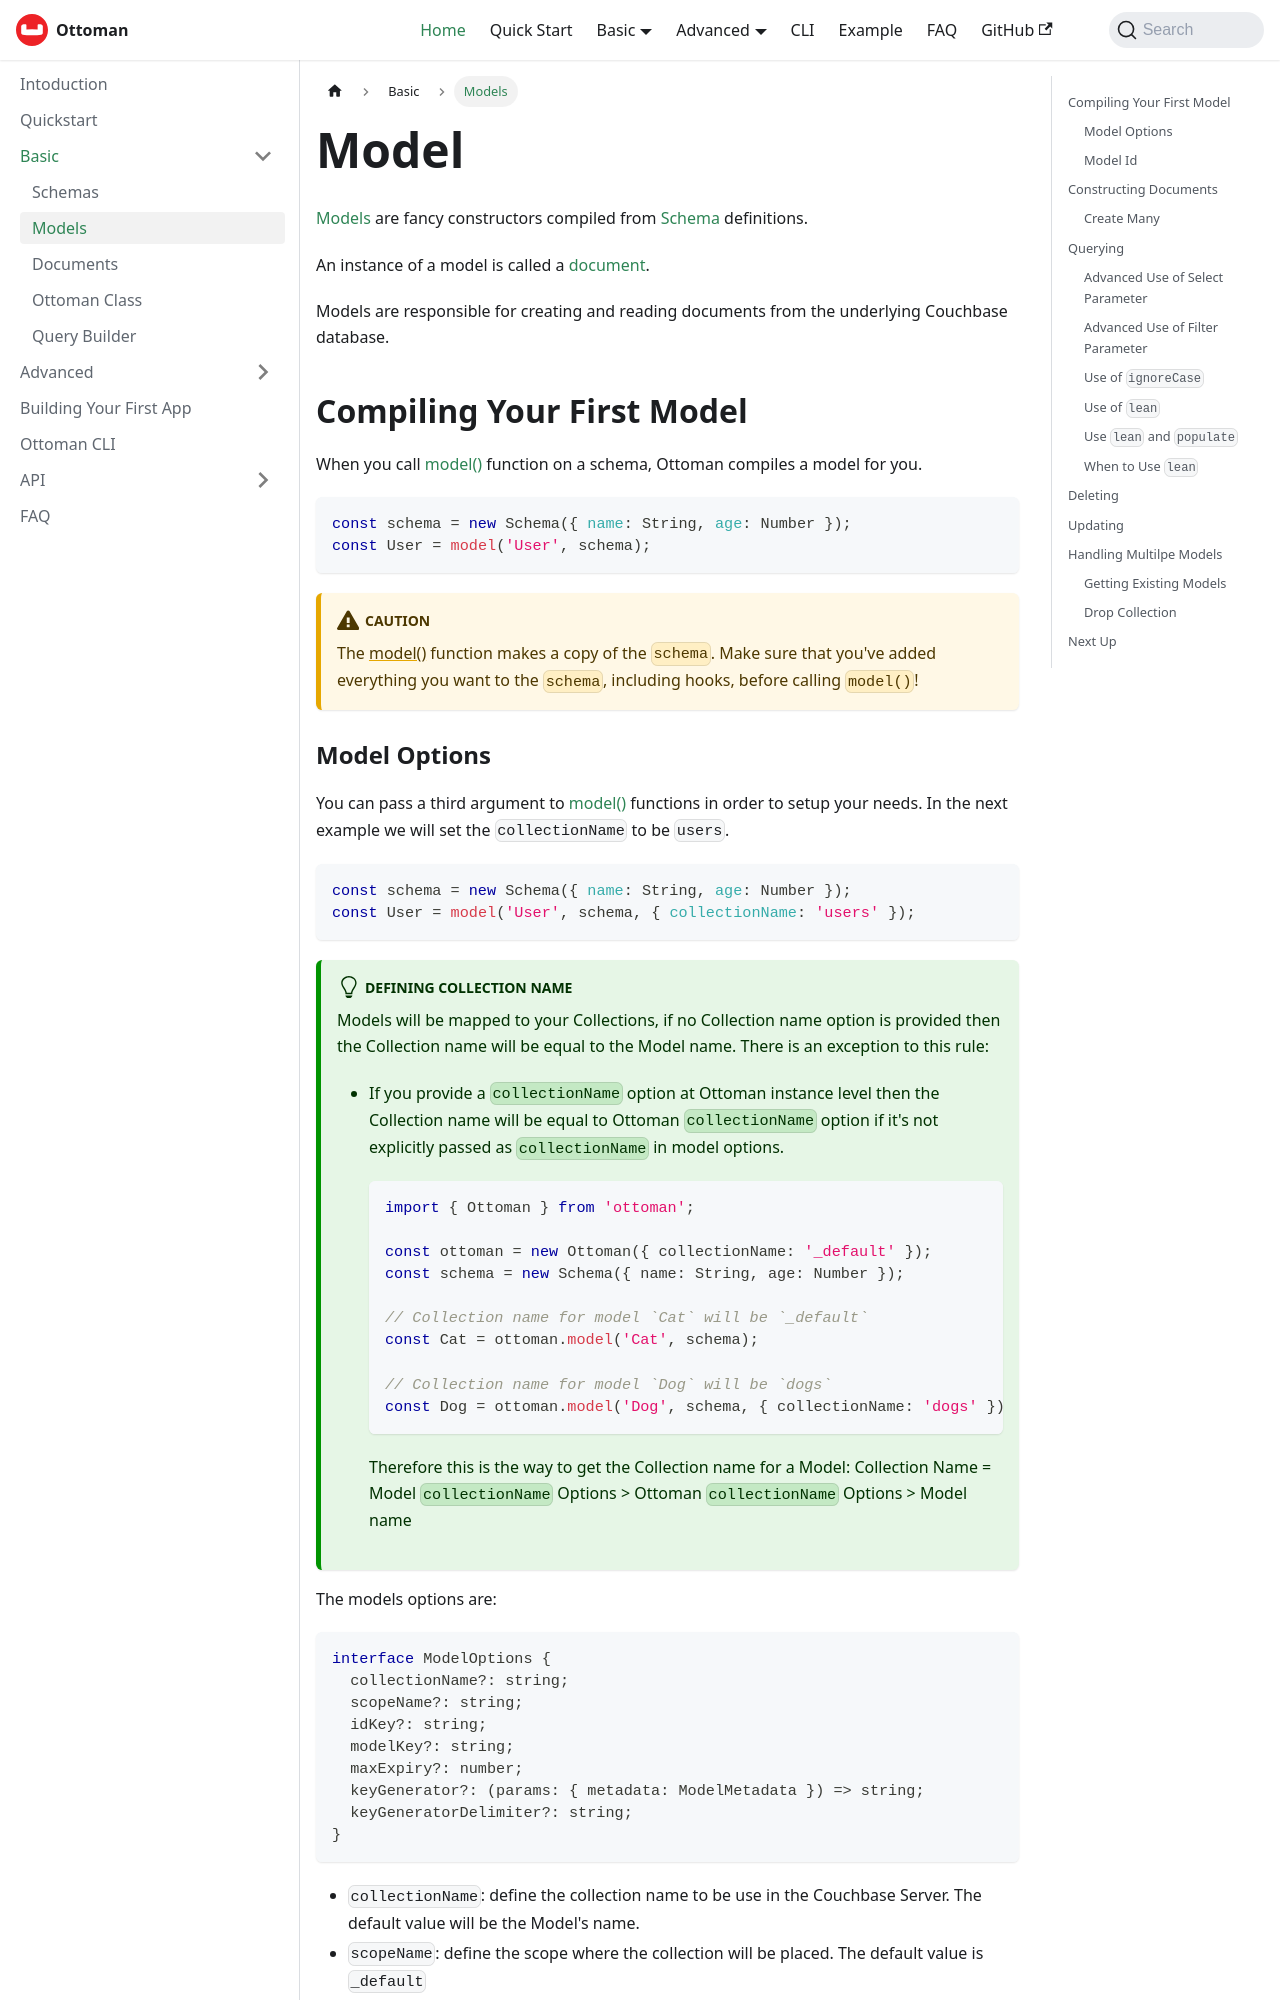

repository: couchbaselabs/node-ottoman · page: docs/basic/model.html · generator: docusaurus

---
sidebar_position: 3
title: Models
---

# Model

[Models](/docs/api/classes/model.html) are fancy constructors compiled from [Schema](/docs/basic/schema) definitions.

An instance of a model is called a [document](/docs/basic/document.html).

Models are responsible for creating and reading documents from the underlying Couchbase database.

## Compiling Your First Model

When you call [model()](/docs/api/classes/ottoman.html#model) function on a schema, Ottoman compiles a model for you.

```javascript
const schema = new Schema({ name: String, age: Number });
const User = model('User', schema);
```

:::caution
The [model()](/docs/api/classes/ottoman.html#model) function makes a copy of the `schema`. Make sure that you've added everything you want to the `schema`, including hooks, before calling `model()`!
:::
